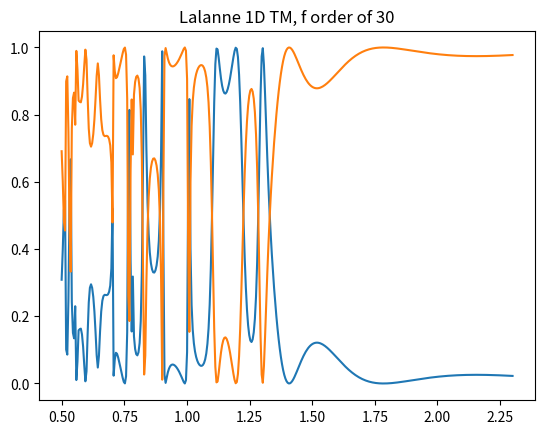

Write the Python code that produced this figure.
import matplotlib.pyplot as plt
import numpy as np
from scipy.linalg import toeplitz


def E_conv_1D_analytic(fourier_order, patterns, period):
    eps = np.zeros(2 * fourier_order + 1).astype('complex')
    E_conv_all = []

    for i, (n_rd, n_gr, fill_factor) in enumerate(patterns):

        for i, order in enumerate(range(-fourier_order, fourier_order + 1)):
            if order == 0: continue
            eps[i] = (n_rd ** 2 - n_gr ** 2) * np.sin(np.pi * order * fill_factor) / (np.pi * order)
            eps[i] *= np.exp(1j * (2 * np.pi * order) / period)

        eps[fourier_order] = (n_rd ** 2 * fill_factor + n_gr ** 2 * (1 - fill_factor))

        E = toeplitz(np.concatenate((eps[fourier_order:], eps[:fourier_order])))
        E_conv_all.append(E)

    return E_conv_all


pi = np.pi

n_I = 1
n_II = 1

theta = 0 * pi / 180

fourier_order = 30
period = 0.7

wls = np.linspace(0.5, 2.3, 400)

spectrum_r, spectrum_t = [], []

# permittivity in grating layer
patterns = [[3.48, 1, 0.3], [3.48, 1, 0.3]]  # n_ridge, n_groove, fill_factor

thickness = [0.46, 0.66]

E_conv_all = E_conv_1D_analytic(fourier_order, patterns, period)

oneover_patterns = [[1/3.48, 1, 0.3], [1/3.48, 1, 0.3]]
oneover_E_conv_all = E_conv_1D_analytic(fourier_order, oneover_patterns, period)

fourier_indices = np.arange(-fourier_order, fourier_order + 1)

delta_i0 = np.zeros(2 * fourier_order + 1)
delta_i0[fourier_order] = 1

for wl in wls:
    k0 = 2 * np.pi / wl

    kx_vector = k0*(n_I*np.sin(theta) - fourier_indices * (wl/period)).astype('complex')

    k_I_z = (k0**2 * n_I ** 2 - kx_vector**2)**0.5
    k_II_z = (k0**2 * n_II ** 2 - kx_vector**2)**0.5

    k_I_z = k_I_z.conjugate()
    k_II_z = k_II_z.conjugate()

    Z_I = np.diag(k_I_z / (k0 * n_I ** 2))
    Z_II = np.diag(k_II_z / (k0 * n_II ** 2))

    Kx = np.diag(kx_vector/k0)

    f = np.eye(2*fourier_order+1)
    g = 1j * Z_II

    T = np.eye(2*fourier_order+1)

    # layer dependent
    for E_conv, oneover_E_conv, d in zip(E_conv_all[::-1], oneover_E_conv_all[::-1], thickness[::-1]):

        E_i = np.linalg.inv(E_conv)
        B = Kx @ E_i @ Kx - np.eye(E_conv.shape[0])
        oneover_E_conv_i = np.linalg.inv(oneover_E_conv)

        eigenvalues, W = np.linalg.eig(oneover_E_conv_i @ B)
        eigenvalues += 0j  # to get positive square root
        q = eigenvalues ** 0.5

        Q = np.diag(q)

        X = np.diag(np.exp(-k0 * q * d))

        V = oneover_E_conv @ W @ Q

        W_i = np.linalg.inv(W)
        V_i = np.linalg.inv(V)

        a = 0.5 * (W_i @ f + V_i @ g)
        b = 0.5 * (W_i @ f - V_i @ g)

        a_i = np.linalg.inv(a)

        f = W @ (np.eye(2*fourier_order+1) + X @ b @ a_i @ X)
        g = V @ (np.eye(2*fourier_order+1) - X @ b @ a_i @ X)
        T = T @ a_i @ X

    Tl = np.linalg.inv(g + 1j * Z_I @ f) @ (1j * Z_I @ delta_i0 + 1j * delta_i0 * np.cos(theta) / n_I)
    R = f @ Tl - delta_i0
    T = T @ Tl

    DEri = R*np.conj(R)*np.real(k_I_z/(k0*n_I*np.cos(theta)))
    DEti = T * np.conj(T) * np.real(k_II_z / n_II ** 2) / (k0 * np.cos(theta) / n_I)

    spectrum_r.append(DEri.sum())
    spectrum_t.append(DEti.sum())

plt.plot(wls, spectrum_r)
plt.plot(wls, spectrum_t)
plt.title(f'Lalanne 1D TM, f order of {fourier_order}')

plt.show()
